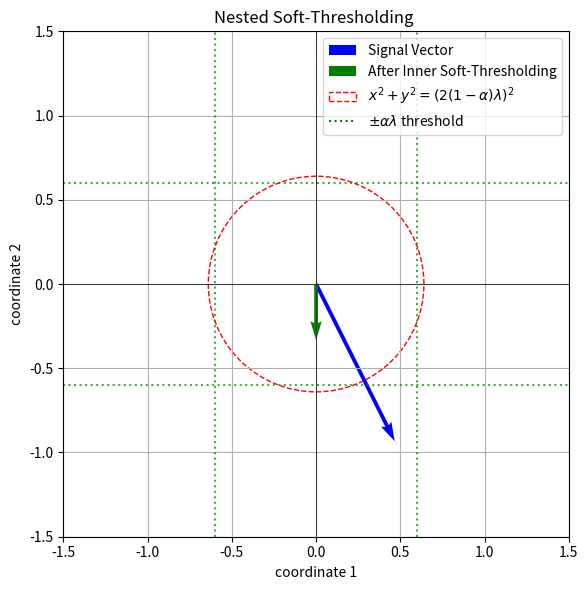

Generate this figure with matplotlib:
import numpy as np
import matplotlib.pyplot as plt

# Modified example: we'll increase the signal slightly so it survives thresholding
r = np.array([1, -2, 1])  # changed residuals
W_j = np.array([[0.6, -0.1],
                [-0.2, 1.2],
                [0.4, -0.3]])  # slight increase in weights

N = 3
alpha = 0.6
lambda_val = 1.0
inner_thresh = alpha * lambda_val
outer_thresh = (2 * (1 - alpha) * lambda_val)**2

# Step 1: Compute W_j^T r / N
v = (W_j.T @ r) / N

# Step 2: Element-wise soft-thresholding
def soft_thresh(x, t):
    return np.sign(x) * np.maximum(np.abs(x) - t, 0)

v_shrunk = soft_thresh(v, inner_thresh)

# Step 3: Norm of the shrunk vector
shrunk_norm = np.linalg.norm(v_shrunk, 2)

# Create visualization
fig, ax = plt.subplots(figsize=(6, 6))
ax.axhline(0, color='black', lw=0.5)
ax.axvline(0, color='black', lw=0.5)
ax.axhline(alpha, color='green', lw=1.5, linestyle=':', alpha=0.7)
ax.axhline(-alpha, color='green', lw=1.5, linestyle=':', alpha=0.7)
ax.axvline(alpha, color='green', lw=1.5, linestyle=':', alpha=0.7)
ax.axvline(-alpha, color='green', lw=1.5, linestyle=':', alpha=0.7)
ax.set_aspect('equal')

# Plot original vector (before soft-thresholding)
ax.quiver(0, 0, v[0], v[1], angles='xy', scale_units='xy', scale=1, color='blue', label='Signal Vector')

# Plot soft-thresholded vector
ax.quiver(0, 0, v_shrunk[0], v_shrunk[1], angles='xy', scale_units='xy', scale=1, color='green', label='After Inner Soft-Thresholding')

# Outer threshold circle
circle = plt.Circle((0, 0), outer_thresh, color='red', fill=False, linestyle='--', label=r'$x^2+y^2 = (2(1-\alpha)\lambda)^2$')
ax.add_patch(circle)

# Formatting
ax.set_xlim(-1.5, 1.5)
ax.set_ylim(-1.5, 1.5)
ax.set_title("Nested Soft-Thresholding ")
ax.set_xlabel("coordinate 1")
ax.set_ylabel("coordinate 2")
ax.plot([], [], color='green', linestyle=':', lw=1.5, label=r'$\pm\alpha \lambda$ threshold')
ax.legend()
plt.grid(True)
plt.tight_layout()
plt.show()

# Display values for inclusion in narrative
v, v_shrunk, shrunk_norm, outer_thresh
